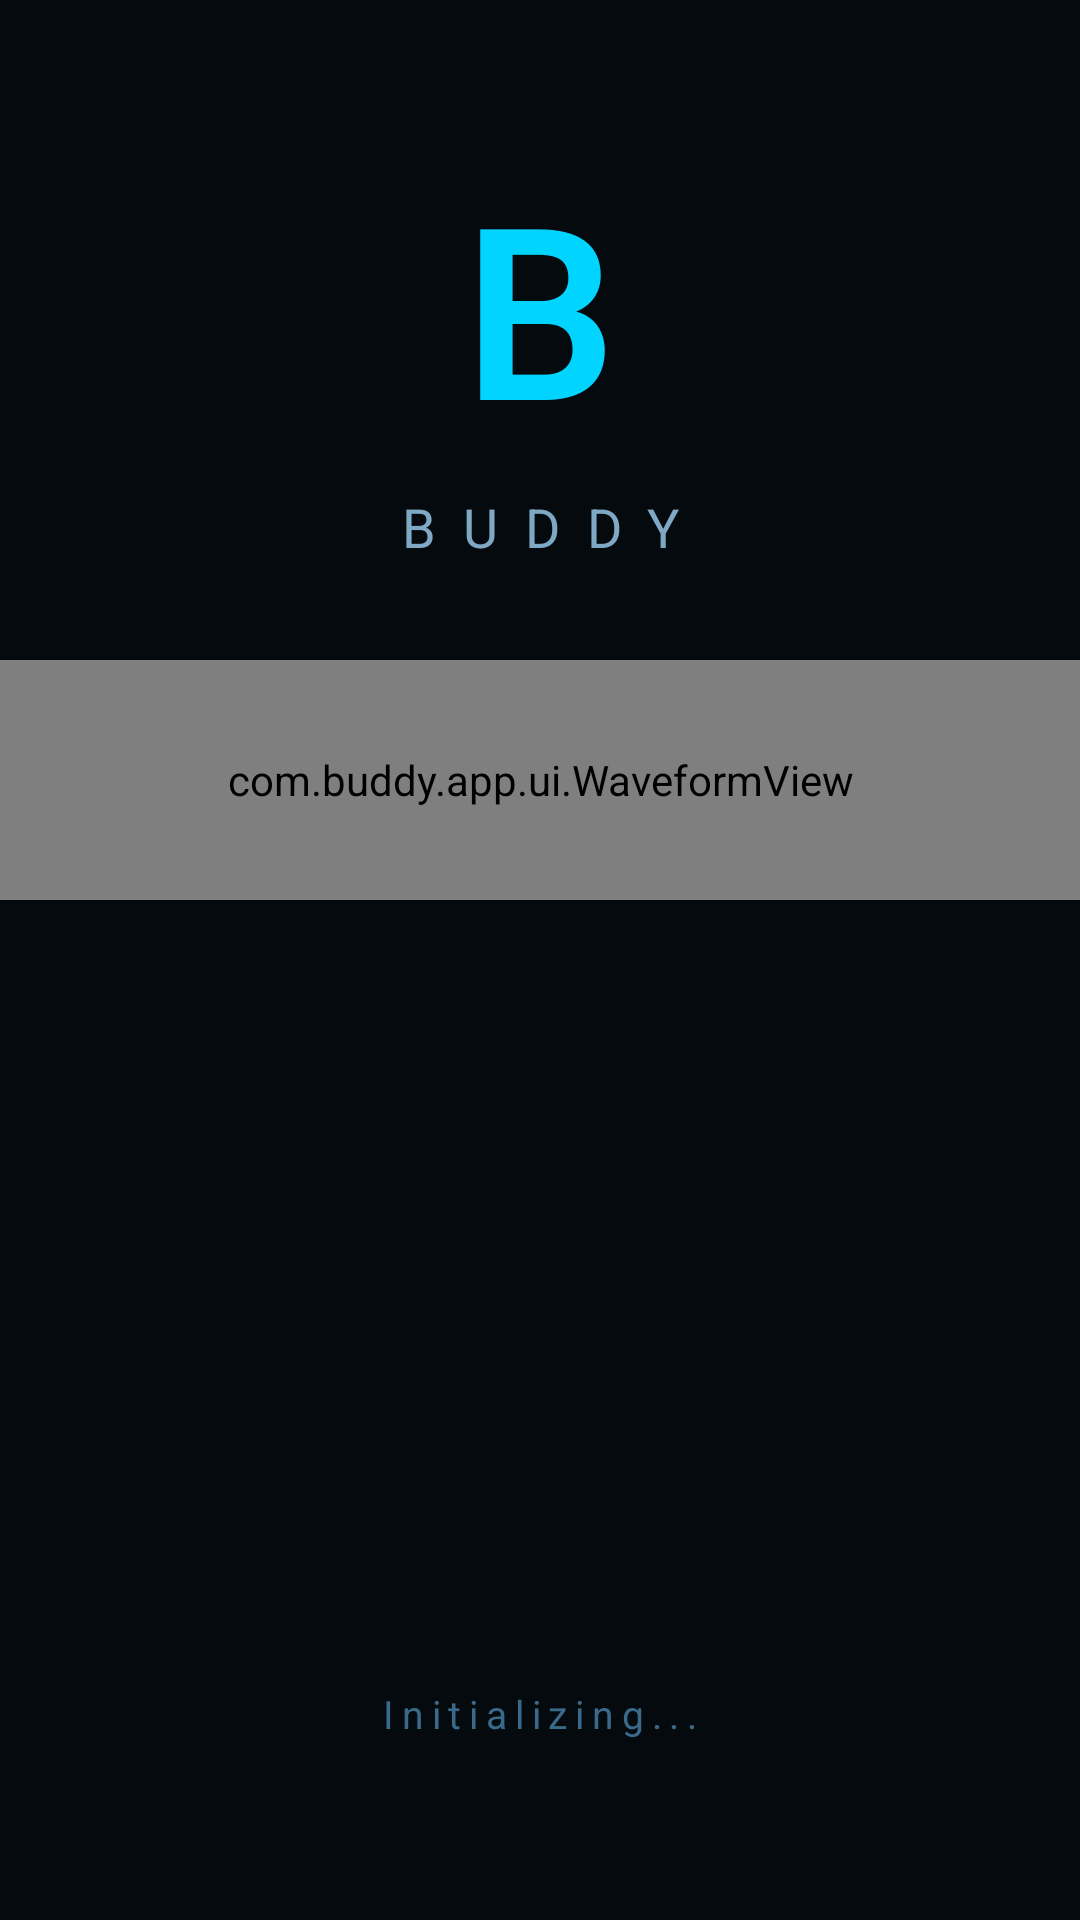

Layout XML and referenced resources for this Android screen:
<!-- AndroidManifest.xml: activity theme Theme.Buddy.Splash -->
<!-- res/layout/activity_splash.xml -->
<?xml version="1.0" encoding="utf-8"?>
<androidx.constraintlayout.widget.ConstraintLayout
    xmlns:android="http://schemas.android.com/apk/res/android"
    xmlns:app="http://schemas.android.com/apk/res-auto"
    android:layout_width="match_parent"
    android:layout_height="match_parent"
    android:background="@color/bg_primary">

    <TextView
        android:id="@+id/tvBuddyLogo"
        android:layout_width="wrap_content"
        android:layout_height="wrap_content"
        android:text="B"
        android:textSize="80sp"
        android:textColor="@color/accent_blue"
        android:textStyle="bold"
        android:fontFamily="sans-serif-light"
        app:layout_constraintTop_toTopOf="parent"
        app:layout_constraintBottom_toTopOf="@id/waveform"
        app:layout_constraintStart_toStartOf="parent"
        app:layout_constraintEnd_toEndOf="parent"
        android:layout_marginBottom="16dp"/>

    <TextView
        android:id="@+id/tvName"
        android:layout_width="wrap_content"
        android:layout_height="wrap_content"
        android:text="BUDDY"
        android:textSize="18sp"
        android:textColor="@color/text_secondary"
        android:letterSpacing="0.5"
        app:layout_constraintTop_toBottomOf="@id/tvBuddyLogo"
        app:layout_constraintStart_toStartOf="parent"
        app:layout_constraintEnd_toEndOf="parent"
        android:layout_marginTop="8dp"/>

    <com.buddy.app.ui.WaveformView
        android:id="@+id/waveform"
        android:layout_width="match_parent"
        android:layout_height="80dp"
        app:layout_constraintBottom_toBottomOf="parent"
        app:layout_constraintTop_toTopOf="parent"
        android:layout_marginBottom="120dp"/>

    <TextView
        android:id="@+id/tvLoading"
        android:layout_width="wrap_content"
        android:layout_height="wrap_content"
        android:text="Initializing..."
        android:textSize="13sp"
        android:textColor="@color/text_hint"
        android:letterSpacing="0.2"
        app:layout_constraintBottom_toBottomOf="parent"
        app:layout_constraintStart_toStartOf="parent"
        app:layout_constraintEnd_toEndOf="parent"
        android:layout_marginBottom="60dp"/>

</androidx.constraintlayout.widget.ConstraintLayout>
<!-- resources referenced by this layout -->
<resources>
  <color name="accent_blue">#00D4FF</color>
  <color name="bg_primary">#050A0F</color>
  <color name="text_hint">#3A6A8A</color>
  <color name="text_secondary">#7FA8C4</color>
  <style name="Theme.Buddy.Splash" parent="Theme.Buddy">
          <item name="android:windowBackground">@color/bg_primary</item>
      </style>
  <style name="Theme.Buddy" parent="Theme.MaterialComponents.DayNight.NoActionBar">
          <item name="colorPrimary">@color/accent_blue</item>
          <item name="colorPrimaryVariant">@color/accent_blue_dim</item>
          <item name="colorOnPrimary">@color/bg_primary</item>
          <item name="colorSecondary">@color/accent_green</item>
          <item name="colorOnSecondary">@color/bg_primary</item>
          <item name="android:colorBackground">@color/bg_primary</item>
          <item name="android:windowBackground">@color/bg_primary</item>
          <item name="android:statusBarColor">@color/bg_primary</item>
          <item name="android:navigationBarColor">@color/bg_primary</item>
          <item name="android:windowLightStatusBar">false</item>
          <item name="android:textColor">@color/text_primary</item>
          <item name="android:fontFamily">sans-serif</item>
      </style>
  <color name="accent_blue_dim">#1A4A6B</color>
  <color name="accent_green">#00FF88</color>
  <color name="text_primary">#E8F4FD</color>
</resources>
